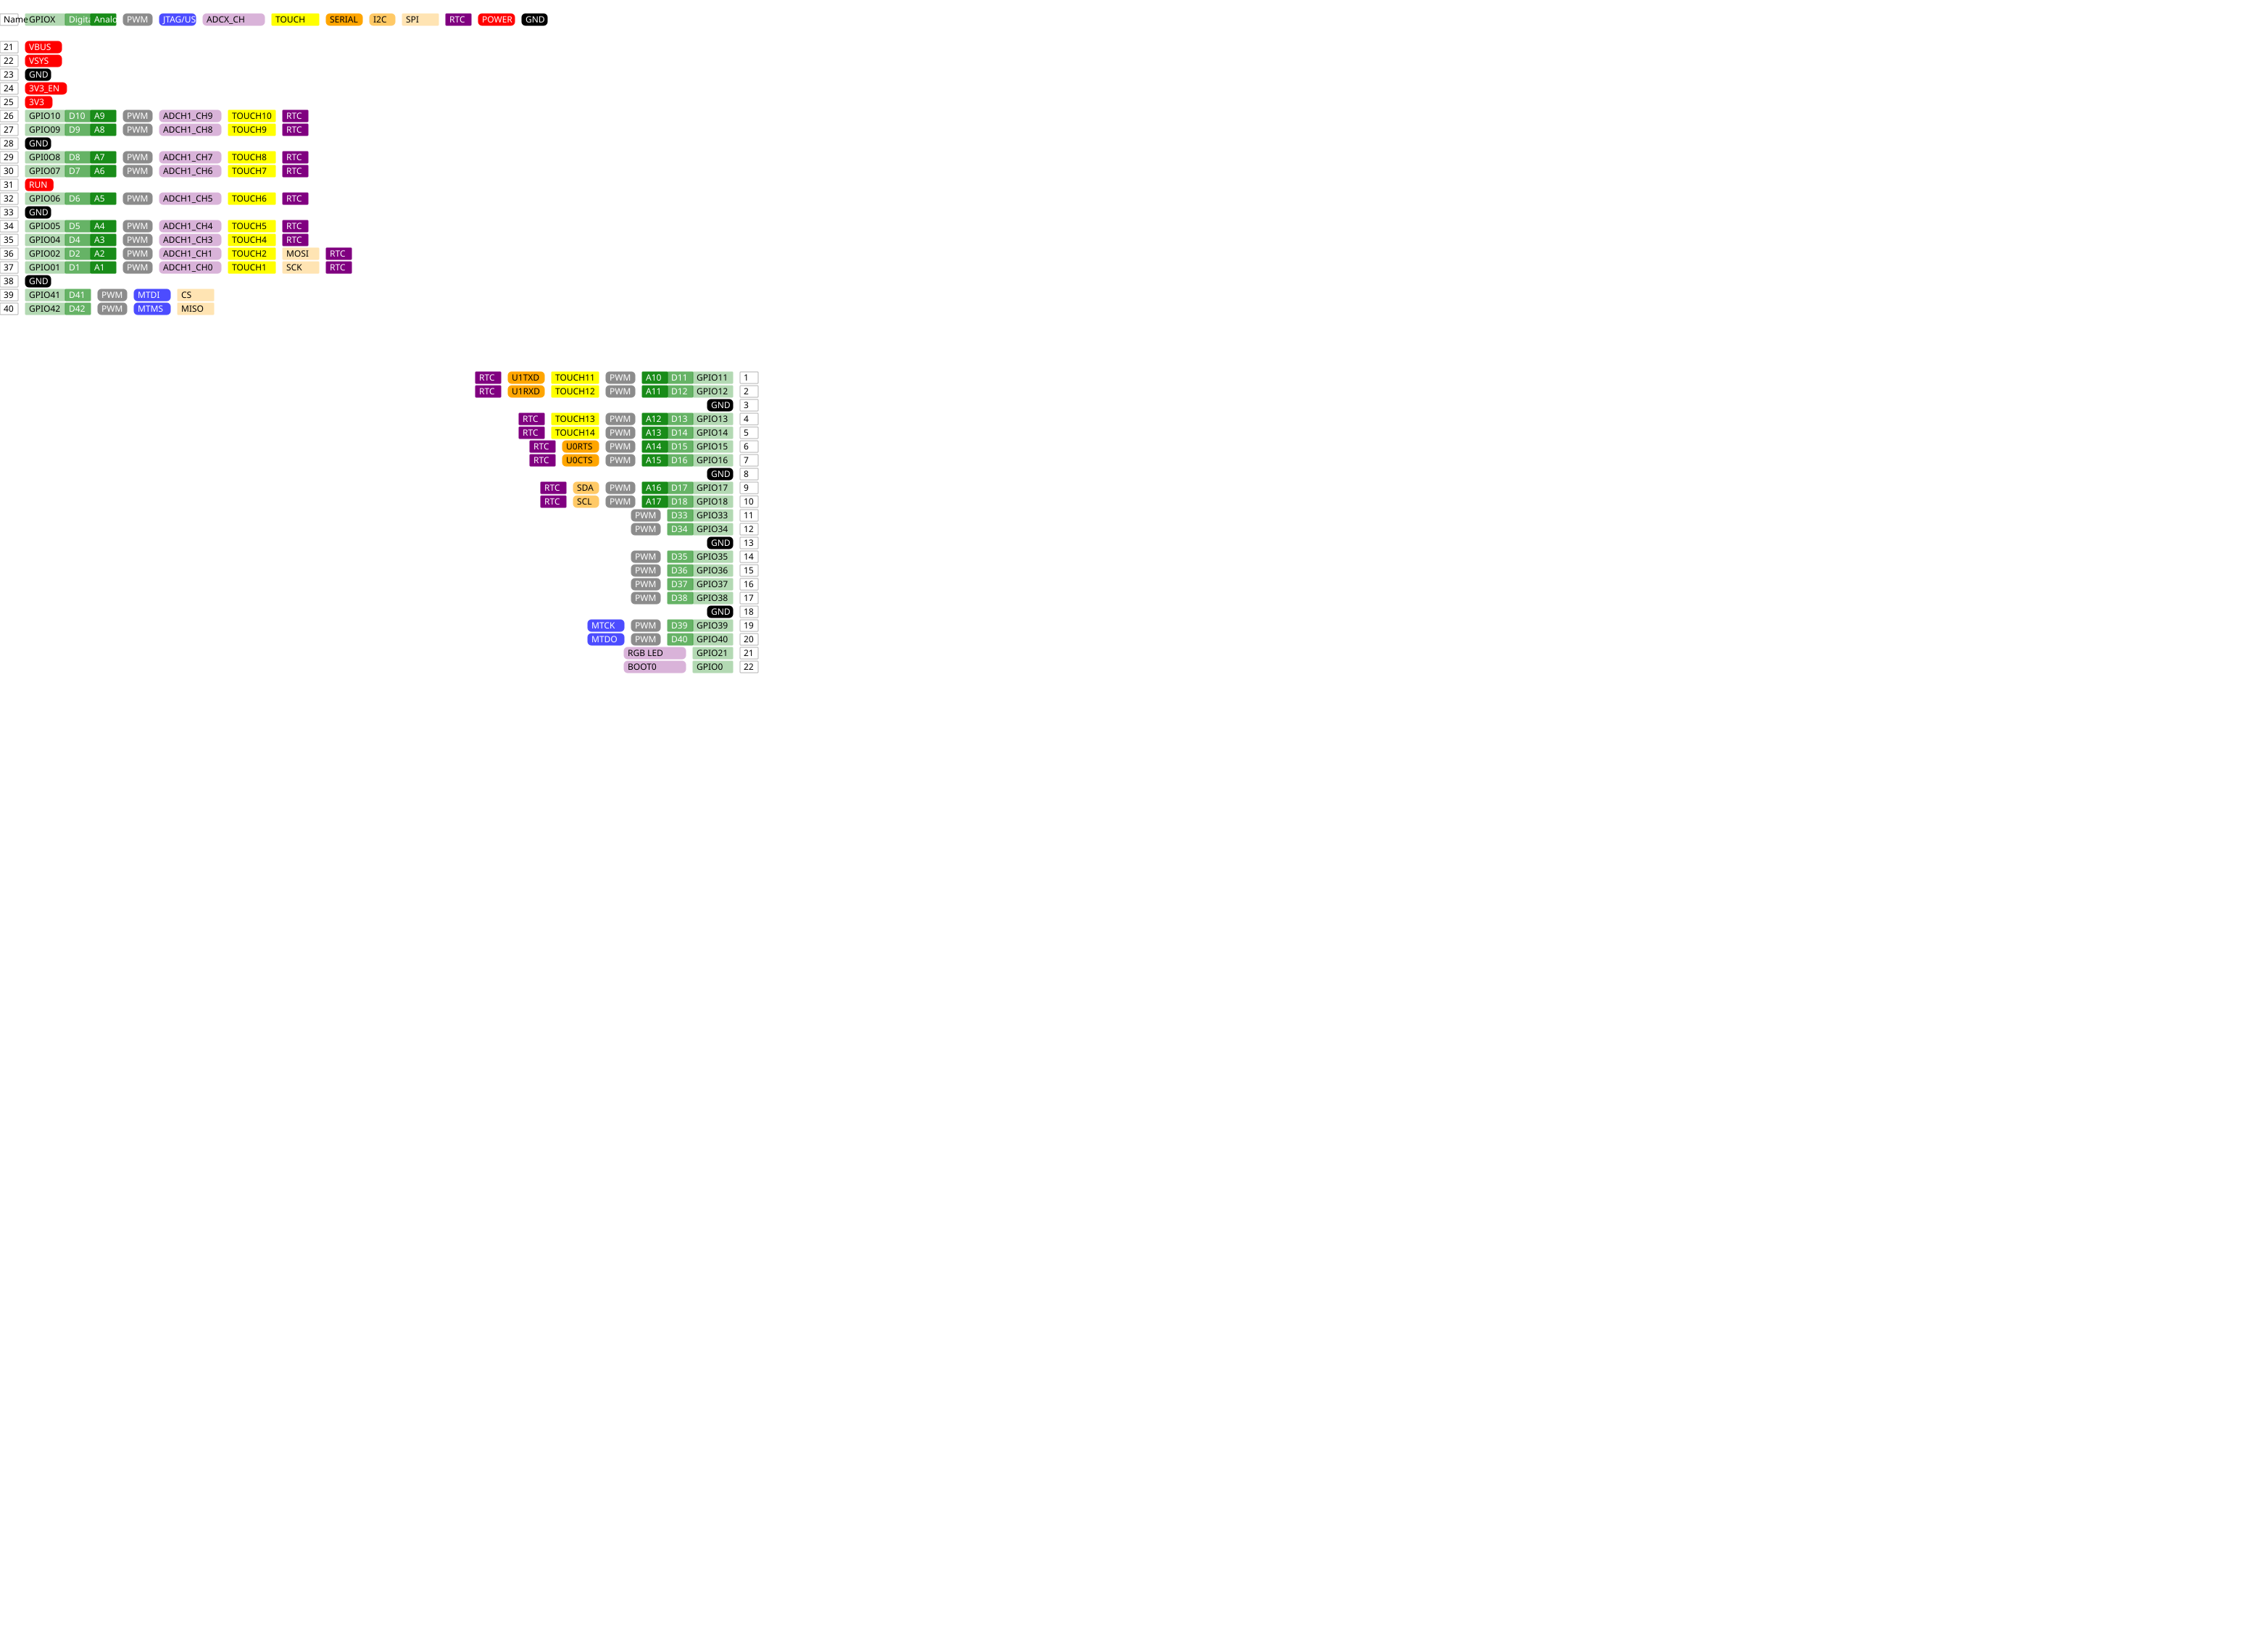

Data behind this chart, as committed beside it:
Name, GPIOX, Digital, Analog, PWM, JTAG/USB, ADCX_CH, TOUCH, SERIAL, I2C, SPI, RTC, POWER, GND, POWER
Right, , , , , , , , , , , , , , 
21, , , , , , , , , , , , VBUS, , VBUS
22, , , , , , , , , , , , VSYS, , VSYS
23, , , , , , , , , , , , , GND, 
24, , , , , , , , , , , , 3V3_EN, , 3V3_EN
25, , , , , , , , , , , , 3V3, , 3V3
26, GPIO10, D10, A9, PWM, , ADCH1_CH9, TOUCH10, , , , RTC, , , 
27, GPIO09, D9, A8, PWM, , ADCH1_CH8, TOUCH9, , , , RTC, , , 
28, , , , , , , , , , , , , GND, 
29, GPI0O8, D8, A7, PWM, , ADCH1_CH7, TOUCH8, , , , RTC, , , 
30, GPIO07, D7, A6, PWM, , ADCH1_CH6, TOUCH7, , , , RTC, , , 
31, , , , , , , , , , , , RUN, , RUN
32, GPIO06, D6, A5, PWM, , ADCH1_CH5, TOUCH6, , , , RTC, , , 
33, , , , , , , , , , , , , GND, 
34, GPIO05, D5, A4, PWM, , ADCH1_CH4, TOUCH5, , , , RTC, , , 
35, GPIO04, D4, A3, PWM, , ADCH1_CH3, TOUCH4, , , , RTC, , , 
36, GPIO02, D2, A2, PWM, , ADCH1_CH1, TOUCH2, , , MOSI, RTC, , , 
37, GPIO01, D1, A1, PWM, , ADCH1_CH0, TOUCH1, , , SCK, RTC, , , 
38, , , , , , , , , , , , , GND, 
39, GPIO41, D41, , PWM, MTDI, , , , , CS, , , , 
40, GPIO42, D42, , PWM, MTMS, , , , , MISO, , , , 
Left, , , , , , , , , , , , , , 
1, GPIO11, D11, A10, PWM, , , TOUCH11, U1TXD, , , RTC, , , 
2, GPIO12, D12, A11, PWM, , , TOUCH12, U1RXD, , , RTC, , , 
3, , , , , , , , , , , , , GND, 
4, GPIO13, D13, A12, PWM, , , TOUCH13, , , , RTC, , , 
5, GPIO14, D14, A13, PWM, , , TOUCH14, , , , RTC, , , 
6, GPIO15, D15, A14, PWM, , , , U0RTS, , , RTC, , , 
7, GPIO16, D16, A15, PWM, , , , U0CTS, , , RTC, , , 
8, , , , , , , , , , , , , GND, 
9, GPIO17, D17, A16, PWM, , , , , SDA, , RTC, , , 
10, GPIO18, D18, A17, PWM, , , , , SCL, , RTC, , , 
11, GPIO33, D33, , PWM, , , , , , , , , , 
12, GPIO34, D34, , PWM, , , , , , , , , , 
13, , , , , , , , , , , , , GND, 
14, GPIO35, D35, , PWM, , , , , , , , , , 
15, GPIO36, D36, , PWM, , , , , , , , , , 
16, GPIO37, D37, , PWM, , , , , , , , , , 
17, GPIO38, D38, , PWM, , , , , , , , , , 
18, , , , , , , , , , , , , GND, 
19, GPIO39, D39, , PWM, MTCK, , , , , , , , , 
20, GPIO40, D40, , PWM, MTDO, , , , , , , , , 
21, GPIO21, , , , , RGB LED, , , , , , , , 
22, GPIO0, , , , , BOOT0, , , , , , , , 
